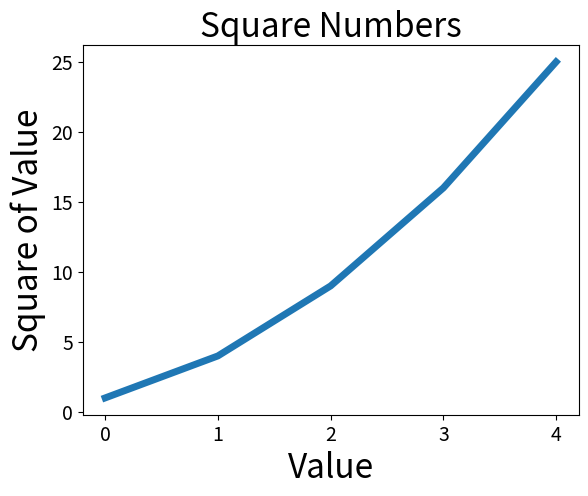

Generate this figure with matplotlib:
#!/usr/bin/env python3
# -*- coding: utf-8 -*-
"""
Created on Mon Mar  3 19:32:36 2025

[redacted]
"""

# Importa a biblioteca matplotlib para criação de gráficos
import matplotlib.pyplot as plt 

# Cria uma lista de números quadrados
squares = [1,4,9,16,25]
plt.plot(squares, linewidth=5) #Espessura da linha

# Define o titulo do gráfico e nomeia os eixos
plt.title("Square Numbers", fontsize=24)
plt.xlabel("Value", fontsize=24)
plt.ylabel("Square of Value", fontsize=24)

# Exibe o tamanho dos rótulos das marcações
plt.tick_params(axis='both',labelsize=14)

# Exibe o gráfico criado
plt.show()